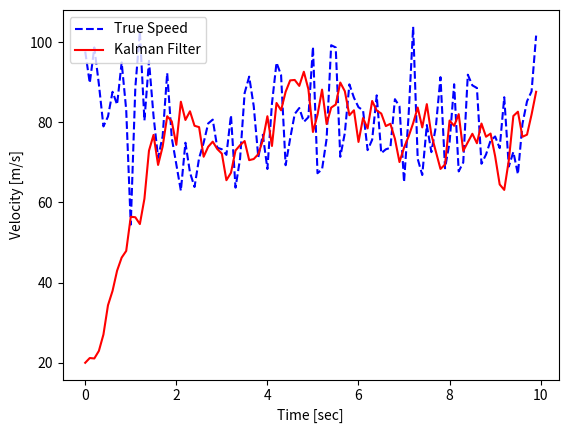

This figure's Python source:
# 신형열차성능검사 - 직선선로에서 80m/s속도 유지확인
# 속도데이터 모름. 위치정보만 있음
# 속도 = 거리/시간

import numpy as np
from numpy.linalg import inv
import matplotlib.pyplot as plt

np.random.seed(0)
Posp, Velp = None, None
def GetPos():
    global Posp, Velp
    if Posp == None:
        Posp = 0
        Velp = 80
    dt = 0.1

    w = 0 + 10 * np.random.normal()
    v = 0 + 10 * np.random.normal()

    z = Posp + Velp * dt + v  # Position measurement

    Posp = z - v
    Velp = 80 + w
    return z, Posp, Velp

'''
    Estimate velocity through displacement
'''
firstRun = True
x, P = np.array([[0,0]]).transpose(), np.zeros((2,2)) # X : Previous State Variable Estimation, P : Error Covariance Estimation
A, H = np.array([[0,0], [0,0]]), np.array([[0,0]])
Q, R = np.array([[0,0], [0,0]]), 0

def DvKalman(z):
    global firstRun
    global A, Q, H, R
    global x, P
    if firstRun:
        dt = 0.1
        A = np.array([[1, dt], [0, 1]])
        H = np.array([[1, 0]])
        Q = np.array([[1, 0], [0, 3]])
        R = np.array([10])

        x = np.array([0, 20]).transpose()
        P = 5 * np.eye(2)
        firstRun = False
    else:
        x_pred = A @ x                          # x_pred : State Variable Prediction
        P_pred = A @ P @ A.T + Q                # Error Covariance Prediction

        K = (P_pred @ H.T) @ inv(H@P_pred@H.T + R)  # K : Kalman Gain

        x = x_pred + K@(z - H@x_pred)               # Update State Variable Estimation
        P = P_pred - K@H@P_pred                     # Update Error Covariance Estimation

    pos = x[0]
    vel = x[1]

    return pos, vel


time = np.arange(0, 10, 0.1)
Nsamples = len(time)

X_esti  = np.zeros([Nsamples, 2])
Z_saved = np.zeros([Nsamples,2])

for i in range(Nsamples):
    Z, pos_true, vel_true = GetPos()
    pos, vel = DvKalman(Z)

    X_esti[i] = [pos, vel]
    Z_saved[i] = [pos_true, vel_true]

# plt.figure()
# plt.plot(time, Z_saved[:,0], 'b.', label = 'Measurements')
# plt.plot(time, X_esti[:,0], 'r-', label='Kalman Filter')
# plt.legend(loc='upper left')
# plt.ylabel('Position [m]')
# plt.xlabel('Time [sec]')
# plt.savefig('result/09_DvKalman-Position.png')


plt.figure()
plt.plot(time, Z_saved[:,1], 'b--', label='True Speed')
plt.plot(time, X_esti[:,1], 'r-', label='Kalman Filter')
plt.legend(loc='upper left')
plt.ylabel('Velocity [m/s]')
plt.xlabel('Time [sec]')
#plt.savefig('result/09_DvKalman-Velocity.png')
plt.show()